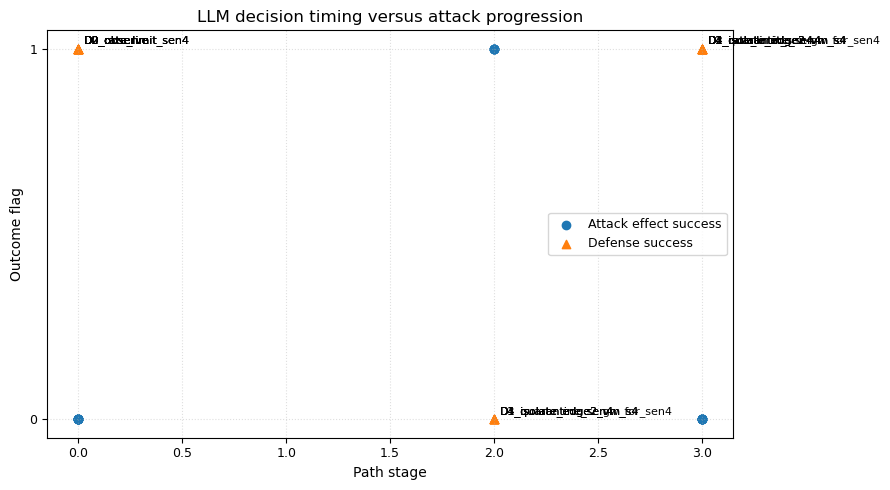

The data file committed next to this chart (first rows):
method, scenario_id, stage_id, path_stage, attack_effect_success, defense_success, defender_selected, defender_strategy_id, final_defender_strategy_id, method_label
llm_defender, sen4_edge2_clouddb, 1, 3.0, False, True, D3_isolate_edge2_gw_for_sen4, D3_isolate_edge2_gw_for_sen4, D3_isolate_edge2_gw_for_sen4, LLM defender
llm_defender, sen4_edge2_clouddb, 2, 3.0, False, True, D4_isolate_edge2_vm_s4, D4_isolate_edge2_vm_s4, D4_isolate_edge2_vm_s4, LLM defender
llm_defender, sen4_edge2_clouddb, 3, 3.0, False, True, D1_quarantine_sen4, D1_quarantine_sen4, D1_quarantine_sen4, LLM defender
llm_defender, sen4_edge2_clouddb, 4, 3.0, False, True, D1_quarantine_sen4, D1_quarantine_sen4, D1_quarantine_sen4, LLM defender
llm_defender, sen4_edge2_clouddb, 5, 3.0, False, True, D2_rate_limit_sen4, D2_rate_limit_sen4, D2_rate_limit_sen4, LLM defender
llm_defender, sen4_edge2_clouddb, 6, 3.0, False, True, D2_rate_limit_sen4, D2_rate_limit_sen4, D2_rate_limit_sen4, LLM defender
llm_defender, sen4_edge2_clouddb, 7, 3.0, False, True, D4_isolate_edge2_vm_s4, D4_isolate_edge2_vm_s4, D4_isolate_edge2_vm_s4, LLM defender
llm_defender, sen4_edge2_clouddb, 8, 3.0, False, True, D4_isolate_edge2_vm_s4, D4_isolate_edge2_vm_s4, D4_isolate_edge2_vm_s4, LLM defender
llm_defender, sen4_edge2_clouddb, 9, 0.0, False, True, D0_observe, D0_observe, D0_observe, LLM defender
llm_defender, sen4_edge2_clouddb, 10, 0.0, False, True, D0_observe, D0_observe, D0_observe, LLM defender
llm_defender, sen4_edge2_clouddb, 11, 0.0, False, True, D0_observe, D0_observe, D0_observe, LLM defender
llm_defender, sen4_edge2_clouddb, 12, 0.0, False, True, D2_rate_limit_sen4, D2_rate_limit_sen4, D2_rate_limit_sen4, LLM defender
llm_defender, sen4_edge2_clouddb, 13, 0.0, False, True, D2_rate_limit_sen4, D2_rate_limit_sen4, D2_rate_limit_sen4, LLM defender
llm_defender, sen4_edge2_clouddb, 14, 0.0, False, True, D0_observe, D0_observe, D0_observe, LLM defender
llm_defender, sen4_edge2_clouddb, 15, 0.0, False, True, D0_observe, D0_observe, D0_observe, LLM defender
llm_defender, sen4_edge2_clouddb, 16, 0.0, False, True, D0_observe, D0_observe, D0_observe, LLM defender
llm_defender, sen4_edge2_clouddb, 17, 2.0, True, False, D4_isolate_edge2_vm_s4, D4_isolate_edge2_vm_s4, D4_isolate_edge2_vm_s4, LLM defender
llm_defender, sen4_edge2_clouddb, 18, 2.0, True, False, D3_isolate_edge2_gw_for_sen4, D3_isolate_edge2_gw_for_sen4, D3_isolate_edge2_gw_for_sen4, LLM defender
llm_defender, sen4_edge2_clouddb, 19, 2.0, True, False, D1_quarantine_sen4, D1_quarantine_sen4, D1_quarantine_sen4, LLM defender
llm_defender, sen4_edge2_clouddb, 20, 2.0, True, False, D4_isolate_edge2_vm_s4, D4_isolate_edge2_vm_s4, D4_isolate_edge2_vm_s4, LLM defender
llm_defender, sen4_edge2_clouddb, 21, 2.0, True, False, D1_quarantine_sen4, D1_quarantine_sen4, D1_quarantine_sen4, LLM defender
llm_defender, sen4_edge2_clouddb, 22, 0.0, False, True, D2_rate_limit_sen4, D2_rate_limit_sen4, D2_rate_limit_sen4, LLM defender
